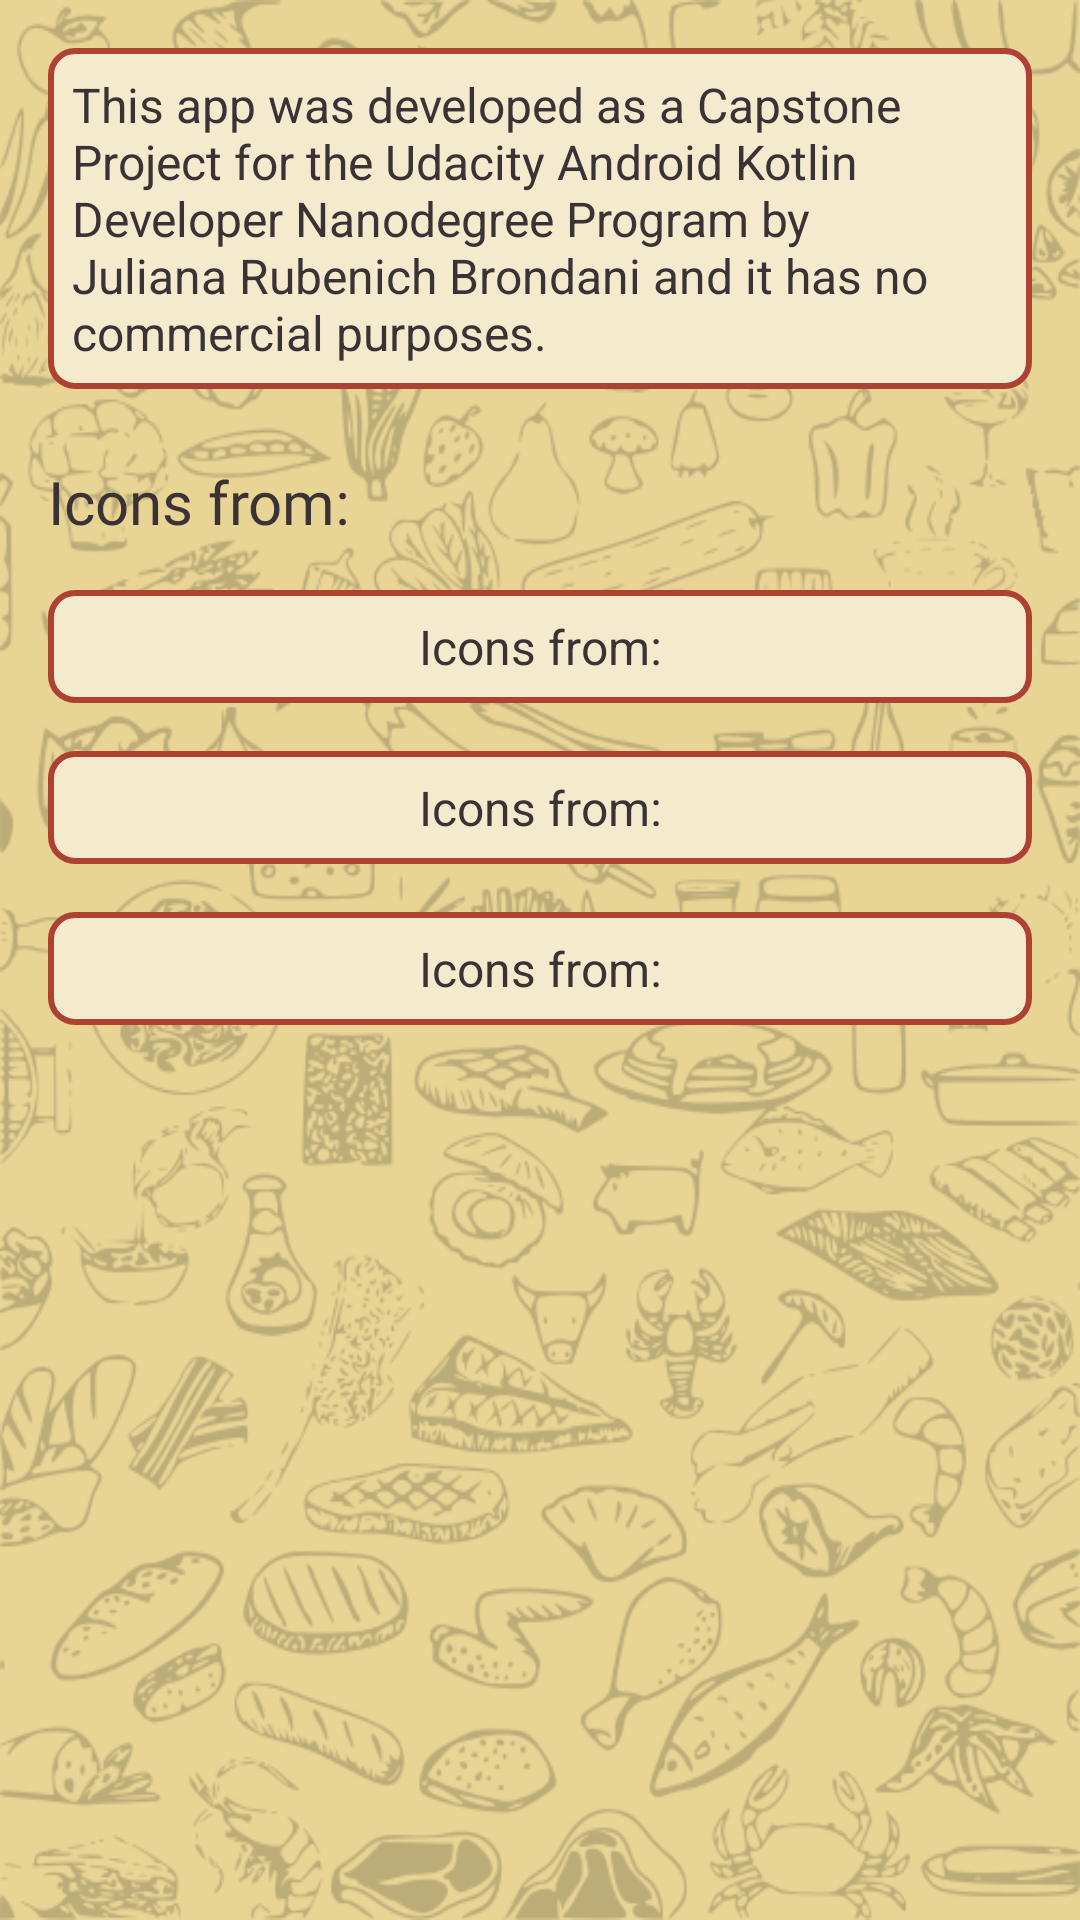

Produce the Android XML layout that renders to this screen, including the resource entries it uses.
<!-- AndroidManifest.xml: application theme Theme.TravelAndEat -->
<!-- res/layout/fragment_credits.xml -->
<?xml version="1.0" encoding="utf-8"?>
<layout xmlns:android="http://schemas.android.com/apk/res/android"
    xmlns:app="http://schemas.android.com/apk/res-auto"
    xmlns:tools="http://schemas.android.com/tools">

    <data>

    </data>

    <androidx.constraintlayout.widget.ConstraintLayout
        android:layout_width="match_parent"
        android:layout_height="match_parent"
        android:background="@drawable/bg_app">

        <androidx.appcompat.widget.AppCompatTextView
            android:id="@+id/app_main_credit"
            android:layout_width="0dp"
            android:layout_height="wrap_content"
            android:text="@string/main_credits"
            android:textSize="16sp"
            android:textColor="@color/text_color"
            android:background="@drawable/bg_list_item"
            android:padding="@dimen/margin_small"
            android:layout_margin="@dimen/margin_regular"
            app:layout_constraintStart_toStartOf="parent"
            app:layout_constraintEnd_toEndOf="parent"
            app:layout_constraintTop_toTopOf="parent"/>

        <androidx.appcompat.widget.AppCompatTextView
            android:id="@+id/app_icons_credits"
            android:layout_width="0dp"
            android:layout_height="wrap_content"
            style="@style/TitleText"
            android:layout_marginTop="@dimen/margin_medium"
            android:layout_marginStart="@dimen/margin_regular"
            android:layout_marginEnd="@dimen/margin_regular"
            android:text="@string/icon_credits"
            app:layout_constraintEnd_toEndOf="parent"
            app:layout_constraintStart_toStartOf="parent"
            app:layout_constraintTop_toBottomOf="@id/app_main_credit" />

        <androidx.appcompat.widget.AppCompatTextView
            android:id="@+id/icon_freepik"
            android:layout_width="0dp"
            android:layout_height="wrap_content"
            android:background="@drawable/bg_list_item"
            android:padding="8dp"
            tools:text="Example"
            android:textSize="16sp"
            android:gravity="center"
            android:textColorLink="@color/dark_green"
            android:textColor="@color/text_color"
            android:layout_marginTop="@dimen/margin_regular"
            android:layout_marginStart="@dimen/margin_regular"
            android:layout_marginEnd="@dimen/margin_regular"
            android:text="@string/icon_credits"
            app:layout_constraintEnd_toEndOf="parent"
            app:layout_constraintStart_toStartOf="parent"
            app:layout_constraintTop_toBottomOf="@id/app_icons_credits" />

        <androidx.appcompat.widget.AppCompatTextView
            android:id="@+id/icon_dDara"
            android:layout_width="0dp"
            android:layout_height="wrap_content"
            android:background="@drawable/bg_list_item"
            android:padding="8dp"
            tools:text="Example"
            android:textSize="16sp"
            android:gravity="center"
            android:textColorLink="@color/dark_green"
            android:textColor="@color/text_color"
            android:layout_marginTop="@dimen/margin_regular"
            android:layout_marginStart="@dimen/margin_regular"
            android:layout_marginEnd="@dimen/margin_regular"
            android:text="@string/icon_credits"
            app:layout_constraintEnd_toEndOf="parent"
            app:layout_constraintStart_toStartOf="parent"
            app:layout_constraintTop_toBottomOf="@id/icon_freepik" />

        <androidx.appcompat.widget.AppCompatTextView
            android:id="@+id/icon_bimbimkha"
            android:layout_width="0dp"
            android:layout_height="wrap_content"
            android:background="@drawable/bg_list_item"
            android:padding="8dp"
            tools:text="Example"
            android:gravity="center"
            android:textSize="16sp"
            android:textColorLink="@color/dark_green"
            android:textColor="@color/text_color"
            android:layout_marginTop="@dimen/margin_regular"
            android:layout_marginStart="@dimen/margin_regular"
            android:layout_marginEnd="@dimen/margin_regular"
            android:text="@string/icon_credits"
            app:layout_constraintEnd_toEndOf="parent"
            app:layout_constraintStart_toStartOf="parent"
            app:layout_constraintTop_toBottomOf="@id/icon_dDara"
            app:layout_constraintBottom_toBottomOf="parent"
            app:layout_constraintVertical_bias="0"/>



    </androidx.constraintlayout.widget.ConstraintLayout>
</layout>
<!-- resources referenced by this layout -->
<resources>
  <color name="dark_green">#56733C</color>
  <color name="text_color">#3A3234</color>
  <dimen name="margin_medium">24dp</dimen>
  <dimen name="margin_regular">16dp</dimen>
  <dimen name="margin_small">8dp</dimen>
  <!-- drawable bg_app: png bitmap (drawable, 259858 bytes) -->
  <!-- drawable bg_list_item (drawable) -->
  <?xml version="1.0" encoding="utf-8"?>
  <selector xmlns:android="http://schemas.android.com/apk/res/android">
  
      <item>
          <shape>
              <stroke android:color="@color/food_red"
                  android:width="2dp"/>
              <solid android:color="@color/list_item_bg" />
              <corners android:radius="@dimen/corner_radius" />
          </shape>
      </item>
  
  
  </selector>
  <string name="icon_credits">Icons from:</string>
  <string name="main_credits">This app was developed as a Capstone Project for the Udacity Android Kotlin Developer Nanodegree Program by Juliana Rubenich Brondani and it has no commercial purposes.</string>
  <style name="TitleText">
          <item name="android:fontFamily">@font/butter_food</item>
          <item name="android:textSize">20sp</item>
          <item name="android:textColor">@color/text_color</item>
      </style>
  <style name="Theme.TravelAndEat" parent="Theme.MaterialComponents.DayNight.DarkActionBar">
          
          <item name="colorPrimary">@color/purple_500</item>
          <item name="colorPrimaryVariant">@color/purple_700</item>
          <item name="colorOnPrimary">@color/white</item>
          
          <item name="colorSecondary">@color/teal_200</item>
          <item name="colorSecondaryVariant">@color/teal_700</item>
          <item name="colorOnSecondary">@color/black</item>
          
          <item name="android:statusBarColor" tools:targetApi="l">?attr/colorPrimaryVariant</item>
          
      </style>
  <color name="food_red">#AD4132</color>
  <color name="list_item_bg">#f4ebce</color>
  <dimen name="corner_radius">8dp</dimen>
  <color name="white">#FFFFFFFF</color>
  <color name="black">#FF000000</color>
  <!-- not gathered from this repository: default colours our renderer supplied (Android Studio template values) -->
  <color name="purple_500">#FF6200EE</color>
  <color name="purple_700">#FF3700B3</color>
  <color name="teal_200">#FF03DAC5</color>
  <color name="teal_700">#FF018786</color>
</resources>
